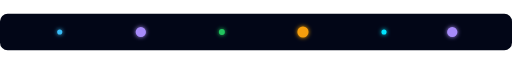
t = 0.00 s
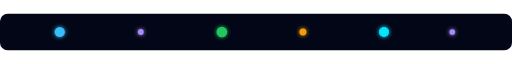
t = 1.20 s
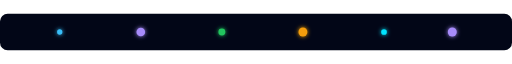
t = 2.36 s
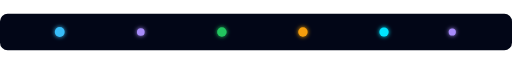
t = 3.50 s
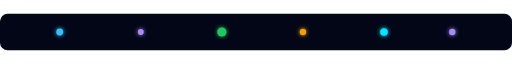
t = 4.38 s
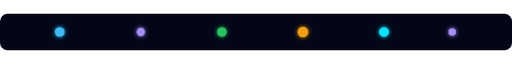
t = 6.13 s

The animated SVG that drew these frames (rendered in a browser with its animation timeline set to each time). Animation: 8 SMIL elements (animate=7,animateTransform=1); one cycle of 7.00 s, repeats indefinitely.

<svg width="1200" height="86" viewBox="0 0 1200 86" fill="none" xmlns="http://www.w3.org/2000/svg">
  <defs>
    <linearGradient id="dividerGradient" x1="0" y1="0" x2="1200" y2="0" gradientUnits="userSpaceOnUse">
      <stop offset="0" stop-color="#38BDF8"/>
      <stop offset="0.28" stop-color="#A78BFA"/>
      <stop offset="0.52" stop-color="#22C55E"/>
      <stop offset="0.76" stop-color="#F59E0B"/>
      <stop offset="1" stop-color="#00E5FF"/>
      <animateTransform attributeName="gradientTransform" type="translate" values="-220 0;220 0;-220 0" dur="7s" repeatCount="indefinite"/>
    </linearGradient>
    <filter id="softGlow" x="-20%" y="-80%" width="140%" height="260%">
      <feGaussianBlur stdDeviation="5" result="blur"/>
      <feMerge>
        <feMergeNode in="blur"/>
        <feMergeNode in="SourceGraphic"/>
      </feMerge>
    </filter>
  </defs>
  <rect width="1200" height="86" rx="18" fill="#020617"/>
  <path d="M40 43H1160" stroke="url(#dividerGradient)" stroke-width="3" stroke-linecap="round" stroke-dasharray="18 20" filter="url(#softGlow)">
    <animate attributeName="stroke-dashoffset" from="0" to="-152" dur="5s" repeatCount="indefinite"/>
  </path>
  <g filter="url(#softGlow)">
    <circle cx="140" cy="43" r="8" fill="#38BDF8">
      <animate attributeName="r" values="6;12;6" dur="2.4s" repeatCount="indefinite"/>
    </circle>
    <circle cx="330" cy="43" r="8" fill="#A78BFA">
      <animate attributeName="r" values="12;6;12" dur="2.8s" repeatCount="indefinite"/>
    </circle>
    <circle cx="520" cy="43" r="8" fill="#22C55E">
      <animate attributeName="r" values="7;13;7" dur="2.6s" repeatCount="indefinite"/>
    </circle>
    <circle cx="710" cy="43" r="8" fill="#F59E0B">
      <animate attributeName="r" values="13;7;13" dur="3s" repeatCount="indefinite"/>
    </circle>
    <circle cx="900" cy="43" r="8" fill="#00E5FF">
      <animate attributeName="r" values="6;12;6" dur="2.5s" repeatCount="indefinite"/>
    </circle>
    <circle cx="1060" cy="43" r="8" fill="#A78BFA">
      <animate attributeName="r" values="12;6;12" dur="2.7s" repeatCount="indefinite"/>
    </circle>
  </g>
</svg>
